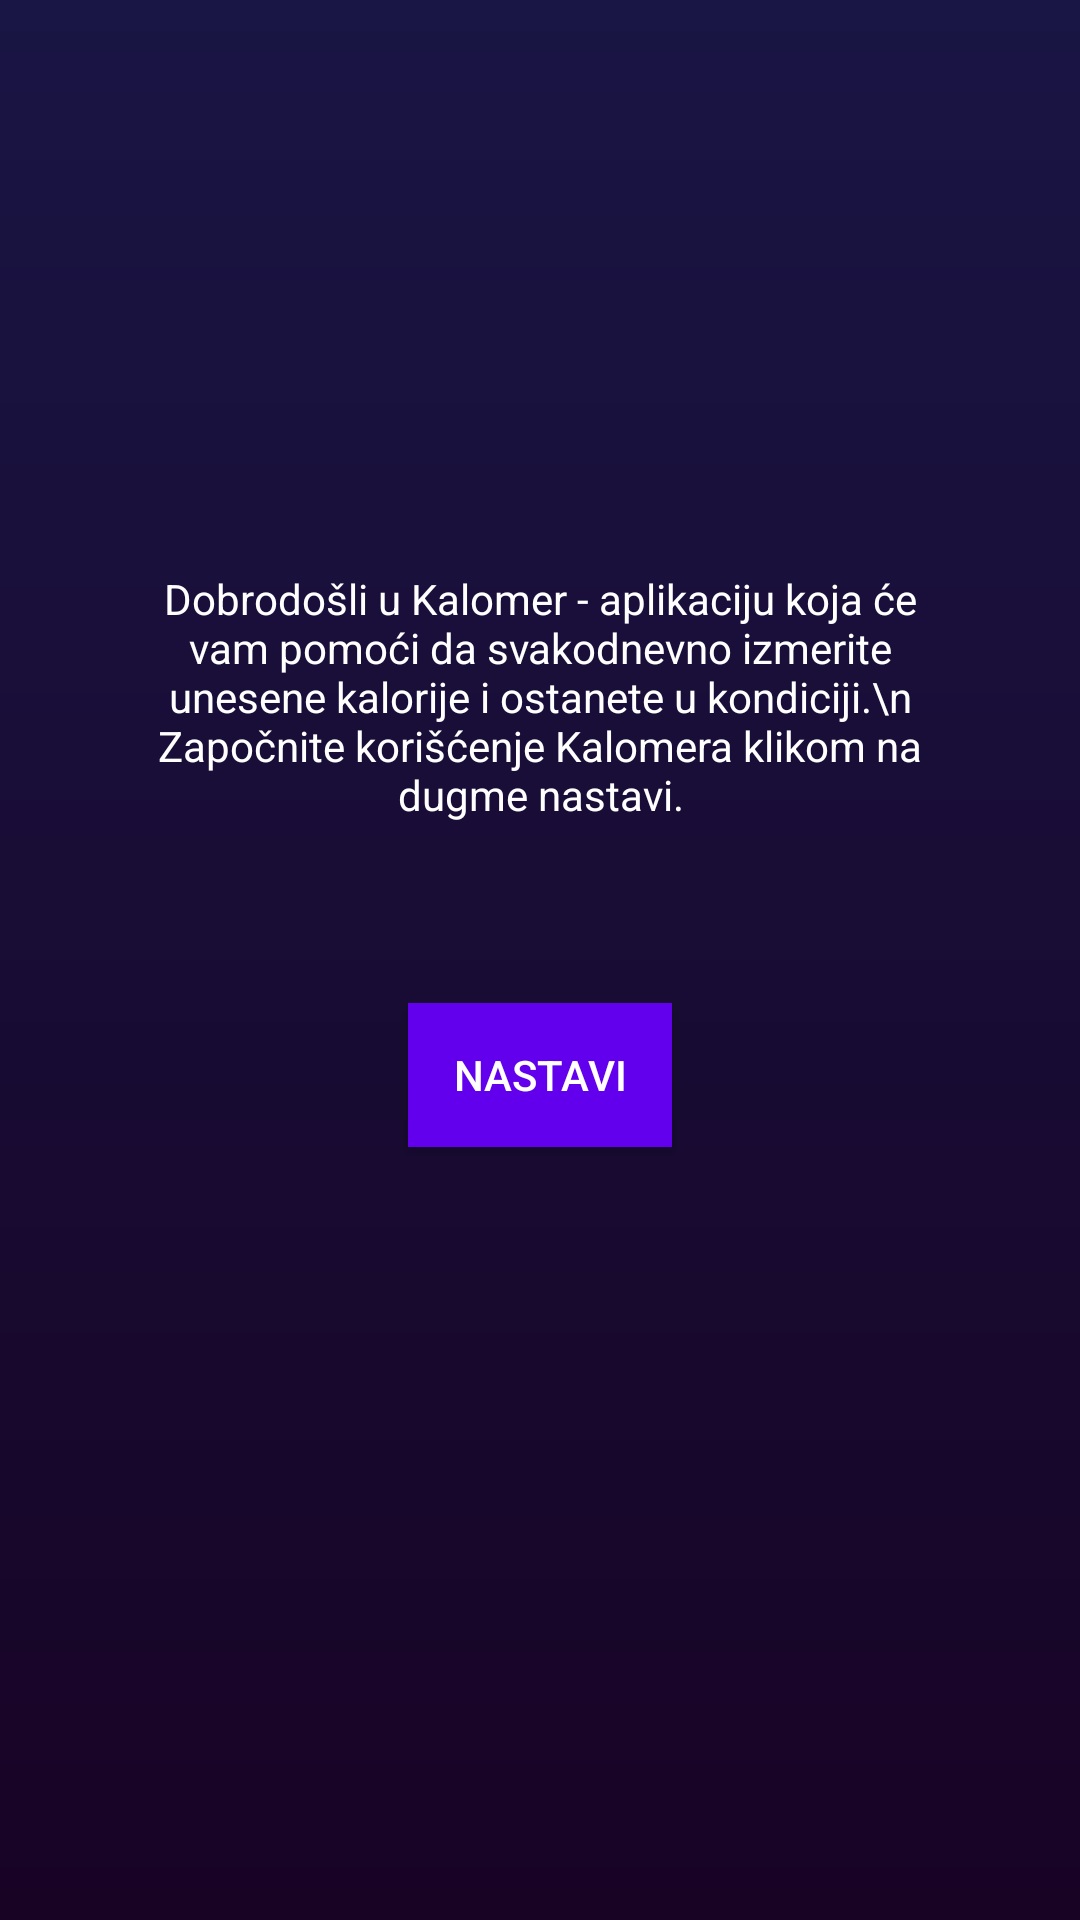

Android layout source for this screen:
<!-- AndroidManifest.xml: activity theme Theme.AppCompat.DayNight.NoActionBar -->
<!-- res/layout/activity_launch.xml -->
<?xml version="1.0" encoding="utf-8"?>
<RelativeLayout xmlns:android="http://schemas.android.com/apk/res/android"
    xmlns:app="http://schemas.android.com/apk/res-auto"
    xmlns:tools="http://schemas.android.com/tools"
    android:layout_width="match_parent"
    android:layout_height="match_parent"
    tools:context="com.example.kalomer.LaunchActivity"
    android:background="@drawable/background_gradient">

        android:layout_width="match_parent"
        android:layout_height="match_parent"
        >
        <ImageView
            android:id="@+id/imageView"
            android:layout_width="90dp"
            android:layout_height="90dp"
            android:layout_centerHorizontal="true"
            app:srcCompat="@drawable/pie_pic"
            android:layout_marginTop="40dp"
            />

        <ImageView
            android:id="@+id/imageView3"
            android:layout_width="300dp"
            android:layout_height="wrap_content"
            android:layout_below="@id/imageView"
            android:layout_centerHorizontal="true"
            app:srcCompat="@drawable/kalomer" />


        <Button
            android:id="@+id/continueButton"
            android:layout_width="wrap_content"
            android:layout_height="wrap_content"
            android:layout_below="@id/textView"
            android:layout_centerInParent="true"
            android:background="@color/colorPrimary"
            android:text="@string/first_screen_button"

            android:textColor="#FFFFFFFF" />



        <TextView
            android:id="@+id/textView"
            android:layout_centerHorizontal="true"
            android:layout_below="@id/imageView3"
            android:layout_width="wrap_content"
            android:layout_height="wrap_content"
            android:layout_marginTop="60dp"
            android:layout_marginBottom="60dp"
            android:textColor="#FFFFFFFF"
            android:paddingLeft="50dp"
            android:paddingRight="50dp"
            android:textAlignment="center"
            android:text="Dobrodošli u Kalomer - aplikaciju koja će vam pomoći da svakodnevno izmerite unesene kalorije i ostanete u kondiciji.\n Započnite korišćenje Kalomera klikom na dugme nastavi."
            tools:layout_editor_absoluteX="181dp"
            tools:layout_editor_absoluteY="396dp" />
    </RelativeLayout>
<!-- resources referenced by this layout -->
<resources>
  <!-- drawable background_gradient (drawable) -->
  <?xml version="1.0" encoding="utf-8"?>
  <shape android:shape="rectangle"
      xmlns:android="http://schemas.android.com/apk/res/android">
  <gradient
      android:startColor="#180325"
      android:endColor="#191544"
      android:angle="90"
      >
  
  
  </gradient>
  
  </shape>
  <!-- drawable kalomer: png bitmap (drawable-v24, 18740 bytes) -->
  <string name="first_screen_button">Nastavi</string>
  <!-- not gathered from this repository: default colours our renderer supplied (Android Studio template values) -->
  <color name="colorPrimary">#FF6200EE</color>
</resources>
